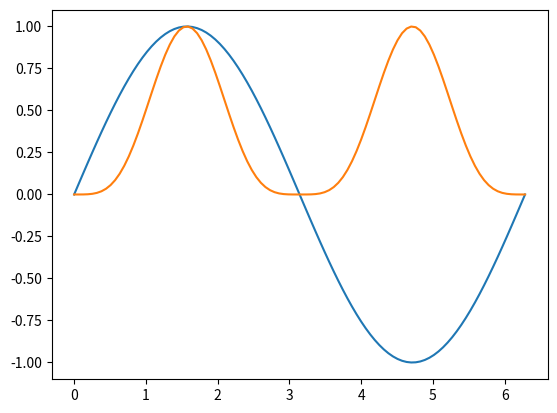

Write Python code to recreate this figure.
import numpy as np
%matplotlib inline
import matplotlib.pyplot as plt

x = np.linspace(0, 2*np.pi, 100)
y = np.sin(x)
plt.plot(x, y)
plt.show()

plt.plot(x, y**4)
plt.show()

